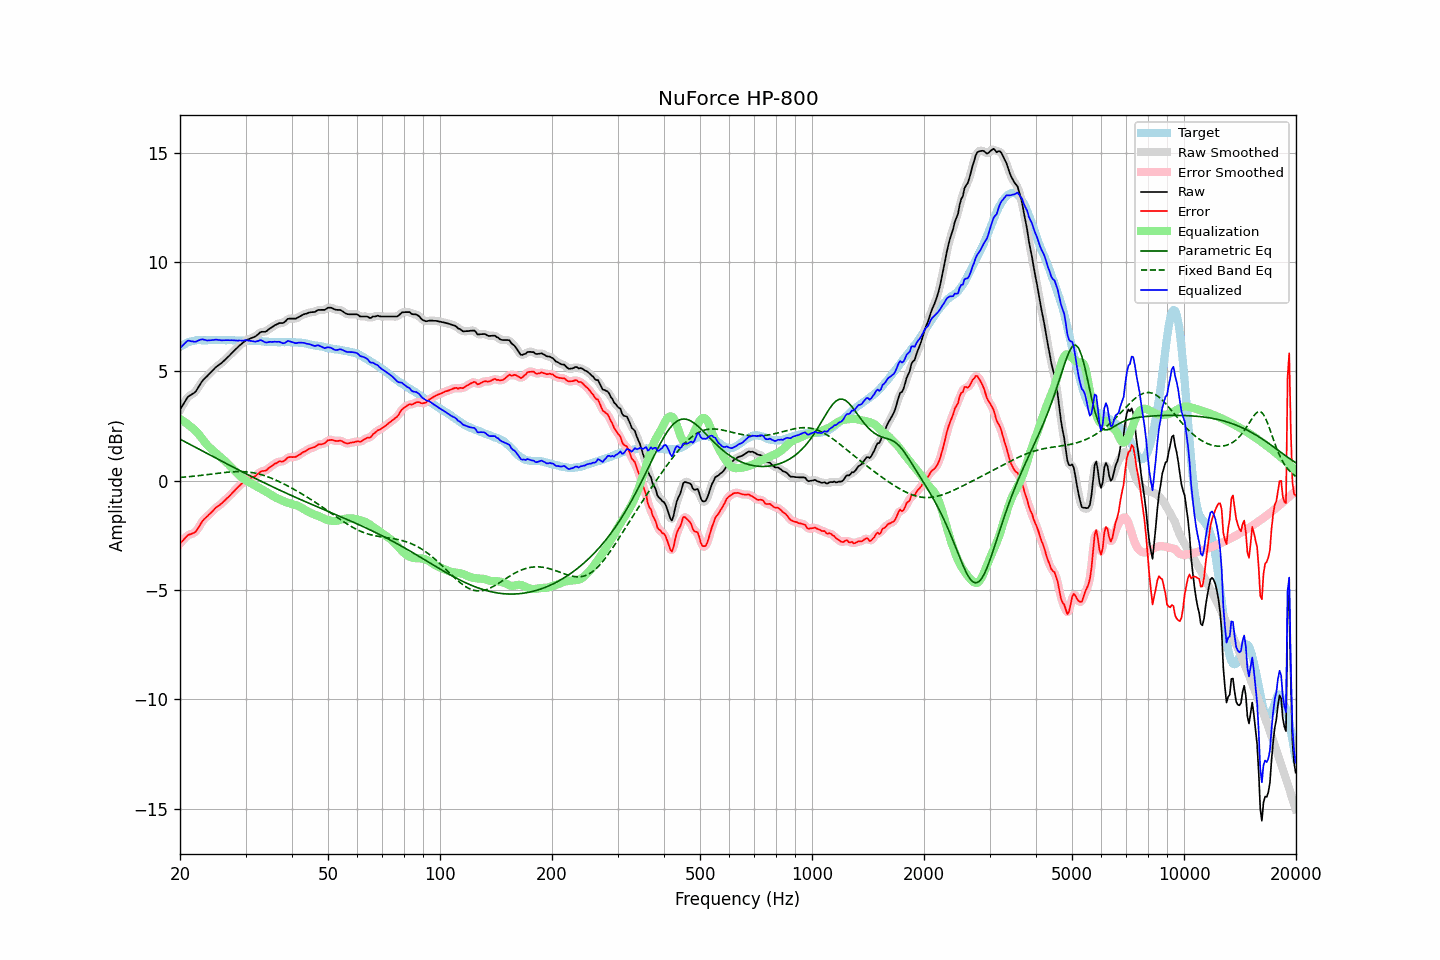

Source data for this figure (header and first rows):
frequency, raw, error, smoothed, error_smoothed, equalization, parametric_eq, fixed_band_eq, equalized_raw, equalized_smoothed, target
20.00, 3.24, -2.87, 3.23, -2.88, 2.82, 1.90, 0.15, 6.06, 6.05, 6.11
20.20, 3.36, -2.80, 3.37, -2.80, 2.78, 1.86, 0.15, 6.13, 6.14, 6.16
20.40, 3.48, -2.73, 3.49, -2.72, 2.73, 1.82, 0.16, 6.21, 6.22, 6.21
20.61, 3.61, -2.64, 3.61, -2.64, 2.68, 1.78, 0.16, 6.28, 6.29, 6.24
20.81, 3.73, -2.56, 3.73, -2.56, 2.62, 1.74, 0.17, 6.35, 6.35, 6.29
21.02, 3.84, -2.49, 3.82, -2.50, 2.57, 1.70, 0.18, 6.41, 6.39, 6.33
21.23, 3.89, -2.46, 3.89, -2.46, 2.51, 1.67, 0.18, 6.40, 6.40, 6.35
21.44, 3.93, -2.44, 3.93, -2.44, 2.44, 1.63, 0.19, 6.37, 6.38, 6.37
21.66, 3.98, -2.41, 3.97, -2.42, 2.39, 1.59, 0.20, 6.37, 6.36, 6.39
21.87, 4.02, -2.38, 4.03, -2.37, 2.33, 1.55, 0.21, 6.35, 6.36, 6.40
22.09, 4.10, -2.32, 4.11, -2.31, 2.26, 1.51, 0.21, 6.36, 6.37, 6.42
22.31, 4.22, -2.21, 4.21, -2.21, 2.18, 1.47, 0.22, 6.40, 6.39, 6.43
22.54, 4.34, -2.09, 4.34, -2.09, 2.09, 1.43, 0.23, 6.42, 6.43, 6.43
22.76, 4.46, -1.97, 4.46, -1.97, 1.99, 1.39, 0.24, 6.45, 6.45, 6.43
22.99, 4.57, -1.85, 4.56, -1.86, 1.89, 1.35, 0.25, 6.46, 6.46, 6.42
23.22, 4.65, -1.77, 4.65, -1.77, 1.80, 1.32, 0.26, 6.45, 6.45, 6.41
23.45, 4.72, -1.70, 4.72, -1.69, 1.71, 1.28, 0.26, 6.43, 6.43, 6.41
23.69, 4.79, -1.64, 4.79, -1.63, 1.62, 1.24, 0.27, 6.41, 6.41, 6.42
23.92, 4.87, -1.55, 4.87, -1.56, 1.54, 1.20, 0.28, 6.41, 6.41, 6.42
24.16, 4.94, -1.49, 4.94, -1.49, 1.47, 1.16, 0.29, 6.41, 6.42, 6.43
24.40, 5.02, -1.42, 5.02, -1.42, 1.41, 1.12, 0.30, 6.43, 6.43, 6.44
24.65, 5.09, -1.34, 5.09, -1.34, 1.35, 1.08, 0.31, 6.43, 6.44, 6.43
24.89, 5.17, -1.26, 5.16, -1.27, 1.28, 1.04, 0.32, 6.45, 6.44, 6.43
25.14, 5.23, -1.20, 5.23, -1.20, 1.22, 1.00, 0.33, 6.44, 6.44, 6.43
25.39, 5.28, -1.16, 5.28, -1.15, 1.15, 0.96, 0.34, 6.43, 6.43, 6.44
25.65, 5.34, -1.10, 5.34, -1.10, 1.09, 0.93, 0.35, 6.43, 6.42, 6.44
25.91, 5.39, -1.04, 5.39, -1.04, 1.03, 0.89, 0.36, 6.41, 6.42, 6.42
26.16, 5.46, -0.96, 5.46, -0.97, 0.96, 0.85, 0.36, 6.42, 6.42, 6.42
26.43, 5.53, -0.90, 5.53, -0.90, 0.90, 0.81, 0.37, 6.42, 6.42, 6.42
26.69, 5.60, -0.82, 5.60, -0.83, 0.83, 0.77, 0.38, 6.43, 6.43, 6.42
26.96, 5.67, -0.76, 5.67, -0.76, 0.76, 0.73, 0.39, 6.42, 6.42, 6.43
27.23, 5.74, -0.69, 5.74, -0.69, 0.68, 0.69, 0.39, 6.42, 6.42, 6.43
27.50, 5.82, -0.61, 5.81, -0.61, 0.61, 0.66, 0.40, 6.42, 6.42, 6.43
27.77, 5.89, -0.53, 5.89, -0.53, 0.53, 0.62, 0.40, 6.42, 6.42, 6.42
28.05, 5.96, -0.46, 5.96, -0.45, 0.45, 0.58, 0.41, 6.41, 6.41, 6.41
28.33, 6.03, -0.37, 6.03, -0.38, 0.38, 0.54, 0.41, 6.41, 6.41, 6.40
28.62, 6.10, -0.30, 6.10, -0.30, 0.30, 0.50, 0.41, 6.40, 6.41, 6.40
28.90, 6.18, -0.23, 6.17, -0.23, 0.23, 0.47, 0.41, 6.41, 6.41, 6.41
29.19, 6.24, -0.16, 6.24, -0.17, 0.17, 0.43, 0.41, 6.41, 6.41, 6.40
29.48, 6.30, -0.12, 6.30, -0.11, 0.11, 0.39, 0.41, 6.41, 6.41, 6.42
29.78, 6.36, -0.05, 6.36, -0.05, 0.05, 0.35, 0.41, 6.41, 6.41, 6.40
30.08, 6.42, 0.00, 6.41, 0.00, 0.01, 0.32, 0.40, 6.43, 6.42, 6.41
30.38, 6.45, 0.05, 6.45, 0.05, -0.03, 0.28, 0.40, 6.41, 6.42, 6.40
30.68, 6.48, 0.08, 6.48, 0.08, -0.07, 0.24, 0.39, 6.41, 6.41, 6.40
30.99, 6.51, 0.11, 6.51, 0.11, -0.11, 0.20, 0.38, 6.39, 6.39, 6.40
31.30, 6.54, 0.14, 6.54, 0.14, -0.16, 0.17, 0.37, 6.38, 6.38, 6.39
31.61, 6.57, 0.18, 6.57, 0.18, -0.20, 0.13, 0.35, 6.37, 6.37, 6.39
31.93, 6.60, 0.21, 6.61, 0.22, -0.24, 0.09, 0.34, 6.36, 6.37, 6.39
32.24, 6.66, 0.28, 6.66, 0.28, -0.28, 0.06, 0.32, 6.38, 6.38, 6.38
32.57, 6.72, 0.33, 6.72, 0.34, -0.32, 0.02, 0.30, 6.40, 6.40, 6.39
32.89, 6.79, 0.41, 6.77, 0.40, -0.36, -0.01, 0.29, 6.43, 6.41, 6.38
33.22, 6.81, 0.44, 6.80, 0.43, -0.40, -0.05, 0.26, 6.41, 6.40, 6.37
33.55, 6.81, 0.44, 6.81, 0.44, -0.44, -0.09, 0.24, 6.36, 6.37, 6.37
33.89, 6.81, 0.45, 6.82, 0.46, -0.49, -0.12, 0.22, 6.32, 6.33, 6.35
34.23, 6.85, 0.49, 6.85, 0.50, -0.53, -0.16, 0.19, 6.32, 6.33, 6.36
34.57, 6.91, 0.56, 6.90, 0.55, -0.57, -0.19, 0.16, 6.34, 6.33, 6.35
34.92, 6.97, 0.62, 6.96, 0.61, -0.62, -0.23, 0.14, 6.35, 6.34, 6.34
35.27, 7.01, 0.67, 7.01, 0.67, -0.66, -0.26, 0.11, 6.34, 6.35, 6.34
35.62, 7.06, 0.72, 7.06, 0.72, -0.71, -0.30, 0.08, 6.35, 6.35, 6.34
35.97, 7.11, 0.77, 7.10, 0.77, -0.75, -0.33, 0.04, 6.35, 6.35, 6.33
... 635 more rows
